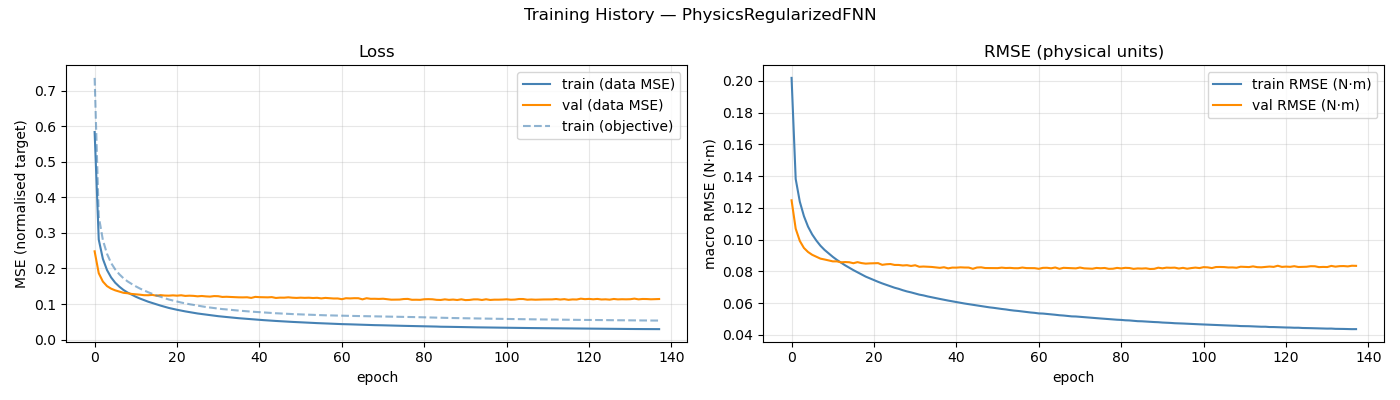

The table this chart was drawn from, first rows:
epoch, train_loss, val_loss, train_rmse, val_rmse, train_loss_obj
1, 0.584, 0.2483, 0.2019, 0.1248, 0.7364
2, 0.2813, 0.1866, 0.1382, 0.1069, 0.3469
3, 0.2271, 0.1632, 0.1239, 0.09915, 0.28
4, 0.1956, 0.1504, 0.1148, 0.09472, 0.2414
5, 0.1748, 0.1432, 0.1081, 0.09216, 0.2154
6, 0.1598, 0.1384, 0.1033, 0.09041, 0.1971
7, 0.1488, 0.135, 0.09943, 0.08917, 0.1836
8, 0.1395, 0.1315, 0.09615, 0.08799, 0.1725
9, 0.1322, 0.1303, 0.0935, 0.08745, 0.1636
10, 0.1262, 0.1283, 0.09128, 0.08685, 0.1564
11, 0.1204, 0.1273, 0.08913, 0.08626, 0.1496
12, 0.1154, 0.1262, 0.08719, 0.08627, 0.1435
13, 0.1109, 0.1248, 0.08546, 0.08564, 0.1382
14, 0.1065, 0.1247, 0.08377, 0.08583, 0.1331
15, 0.1027, 0.1257, 0.08228, 0.08571, 0.1286
16, 0.09889, 0.1233, 0.08075, 0.0851, 0.1242
17, 0.09549, 0.125, 0.07941, 0.08578, 0.1203
18, 0.09215, 0.1238, 0.078, 0.08518, 0.1164
19, 0.08893, 0.1235, 0.07664, 0.08483, 0.1127
20, 0.08624, 0.1243, 0.07554, 0.08499, 0.1098
21, 0.08376, 0.1234, 0.07444, 0.08507, 0.1069
22, 0.08134, 0.1246, 0.07337, 0.08515, 0.1042
23, 0.0792, 0.1228, 0.07237, 0.08408, 0.1017
24, 0.07717, 0.1234, 0.07148, 0.08444, 0.09948
25, 0.07531, 0.1229, 0.0706, 0.0846, 0.09738
26, 0.07329, 0.1216, 0.06964, 0.08401, 0.09515
27, 0.07172, 0.1226, 0.06894, 0.084, 0.0935
28, 0.06991, 0.1215, 0.06807, 0.08367, 0.09153
29, 0.06842, 0.1208, 0.06731, 0.08385, 0.08992
30, 0.06714, 0.1223, 0.06671, 0.08337, 0.0886
31, 0.06571, 0.1219, 0.06597, 0.08381, 0.08708
32, 0.06441, 0.1199, 0.06529, 0.08285, 0.08568
33, 0.06339, 0.1204, 0.06482, 0.08301, 0.08474
34, 0.06217, 0.1197, 0.06417, 0.08287, 0.08346
35, 0.06119, 0.1193, 0.06365, 0.08274, 0.08247
36, 0.06, 0.1188, 0.06309, 0.08248, 0.08132
37, 0.05906, 0.1186, 0.06257, 0.08218, 0.08043
38, 0.05805, 0.119, 0.06202, 0.08256, 0.07941
39, 0.05718, 0.1172, 0.06154, 0.08185, 0.07855
40, 0.05636, 0.1201, 0.06106, 0.08233, 0.07776
41, 0.05538, 0.1192, 0.06058, 0.0823, 0.07687
42, 0.05459, 0.119, 0.06011, 0.0825, 0.0761
43, 0.05377, 0.1187, 0.05968, 0.08238, 0.07538
44, 0.05305, 0.1194, 0.05927, 0.08236, 0.07473
45, 0.05227, 0.117, 0.05881, 0.08158, 0.07399
46, 0.05168, 0.118, 0.05848, 0.08238, 0.0735
47, 0.05094, 0.1178, 0.05805, 0.08251, 0.07282
48, 0.05016, 0.1188, 0.05763, 0.08206, 0.07213
49, 0.0496, 0.1177, 0.05728, 0.08205, 0.07167
50, 0.04912, 0.1171, 0.05698, 0.08209, 0.07131
51, 0.04841, 0.1178, 0.0566, 0.082, 0.07073
52, 0.04786, 0.1173, 0.05625, 0.08231, 0.07026
53, 0.04736, 0.1177, 0.05595, 0.08207, 0.06989
54, 0.04673, 0.1168, 0.05555, 0.08216, 0.06932
55, 0.04621, 0.1174, 0.05524, 0.08196, 0.06893
56, 0.04584, 0.1158, 0.05499, 0.08194, 0.0687
57, 0.04523, 0.1172, 0.05465, 0.08236, 0.06823
58, 0.04483, 0.1164, 0.05436, 0.08203, 0.06792
59, 0.04431, 0.1155, 0.05403, 0.08204, 0.06754
60, 0.04393, 0.1156, 0.0538, 0.08198, 0.06728
... 78 more rows
